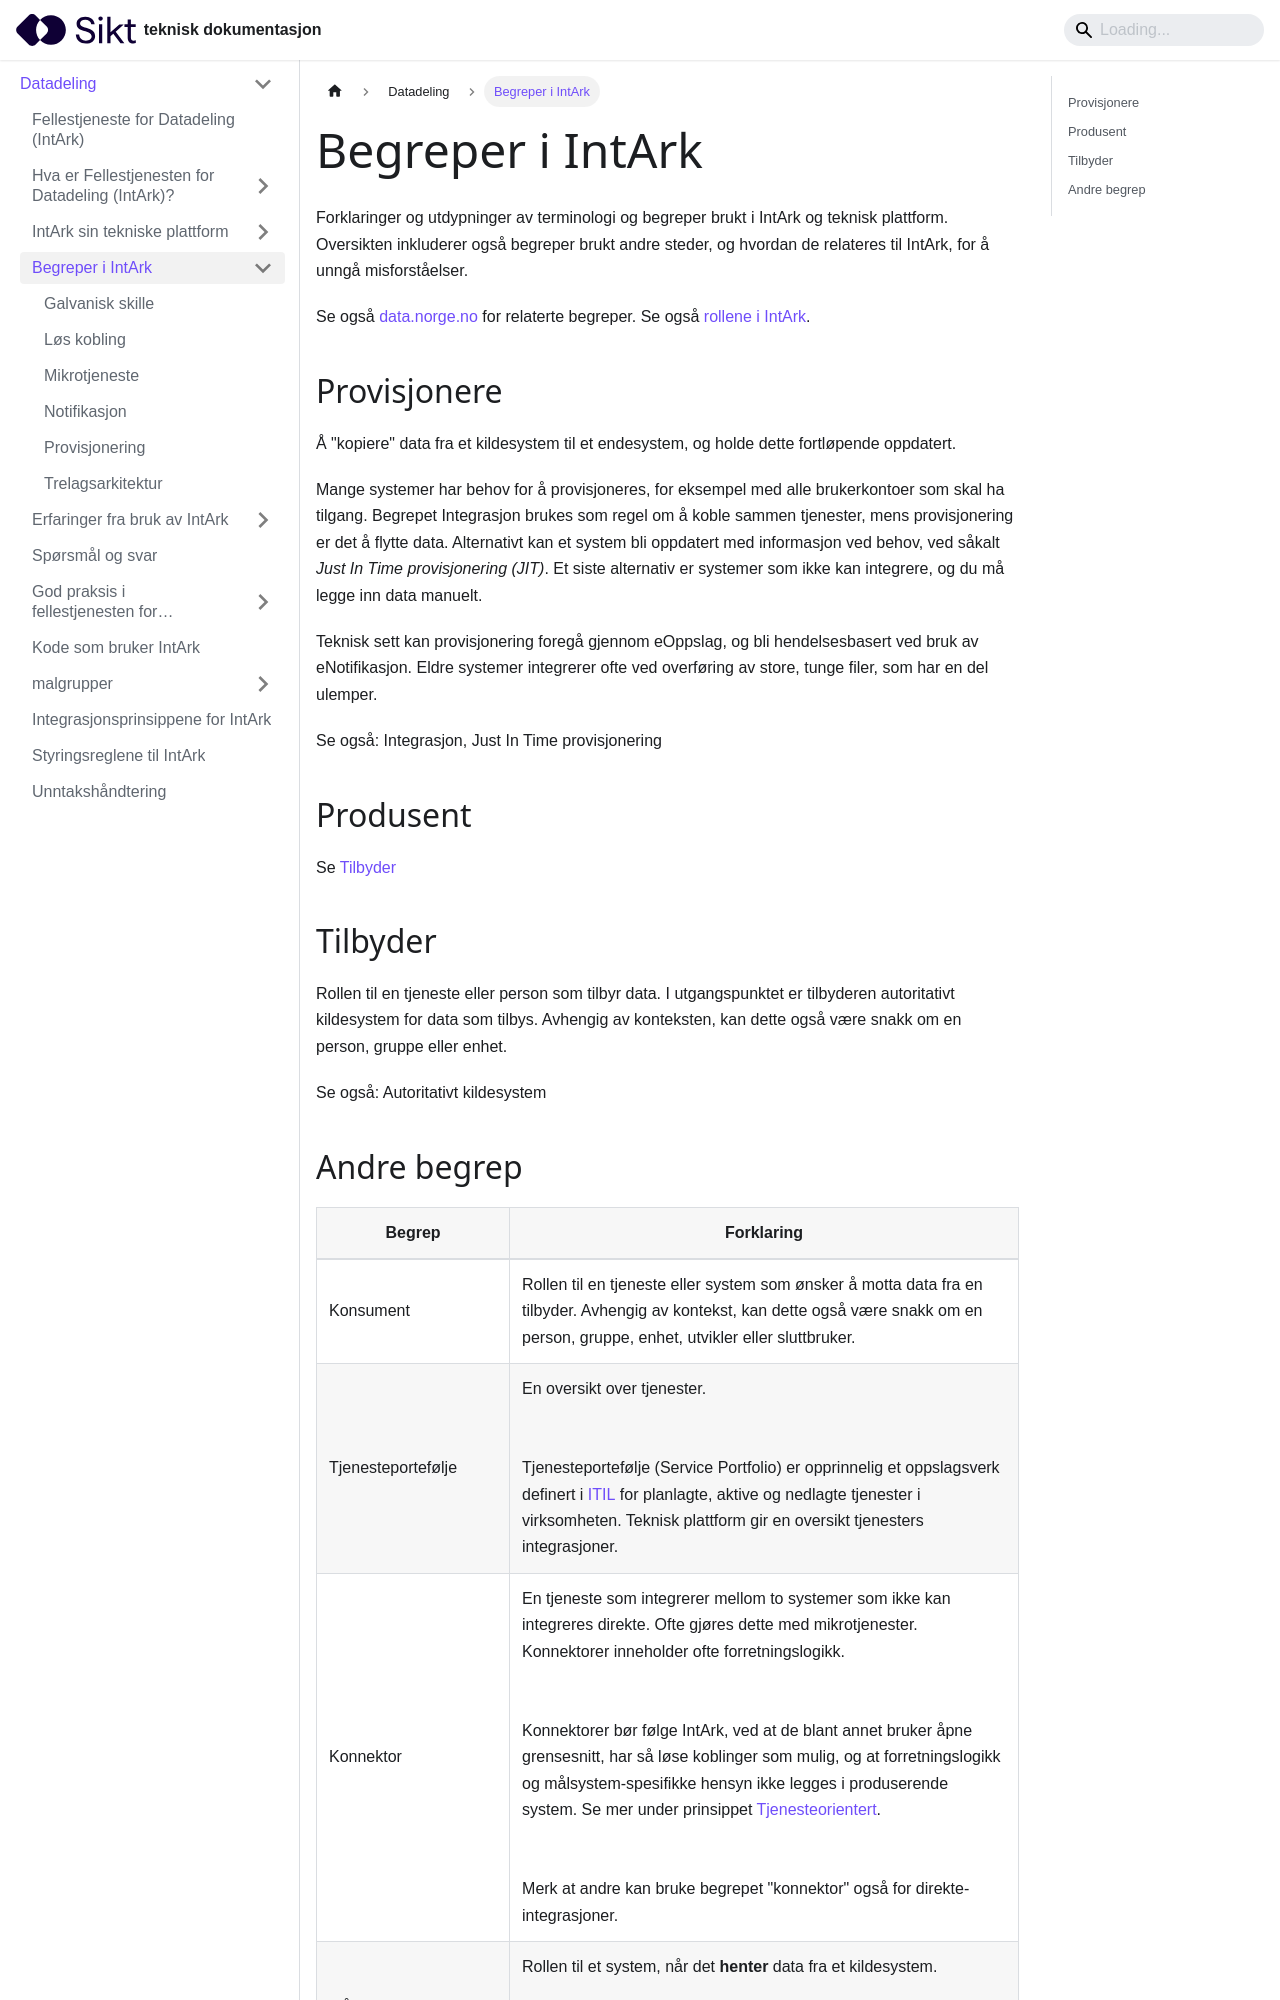

repository: sikt-no/docs · page: docs/datadeling/begreper/index.html · generator: docusaurus

---
slug: /datadeling/begreper/
title: Begreper i IntArk
---

Forklaringer og utdypninger av terminologi og begreper brukt i IntArk og
teknisk plattform. Oversikten inkluderer også begreper brukt andre steder, og
hvordan de relateres til IntArk, for å unngå misforståelser.

Se også [data.norge.no](https://data.norge.no) for relaterte begreper. Se også
[rollene i IntArk](/docs/datadeling/hva-er/roller).

## Provisjonere

Å "kopiere" data fra et kildesystem til et endesystem, og holde dette
fortløpende oppdatert.

Mange systemer har behov for å provisjoneres, for eksempel med alle
brukerkontoer som skal ha tilgang. Begrepet Integrasjon brukes
som regel om å koble sammen tjenester, mens provisjonering er det å flytte
data. Alternativt kan et system bli oppdatert med informasjon ved
behov, ved såkalt _Just In Time provisjonering (JIT)_. Et siste alternativ er
systemer som ikke kan integrere, og du må legge inn data
manuelt.

Teknisk sett kan provisjonering foregå gjennom eOppslag, og bli hendelsesbasert
ved bruk av eNotifikasjon. Eldre systemer integrerer ofte ved overføring av
store, tunge filer, som har en del ulemper.

Se også: Integrasjon, Just In Time provisjonering

## Produsent

Se [Tilbyder](/docs/datadeling/begreper#tilbyder)

## Tilbyder

Rollen til en tjeneste eller person som tilbyr data. I utgangspunktet er
tilbyderen autoritativt kildesystem for data som tilbys. Avhengig av
konteksten, kan dette også være snakk om en person, gruppe eller
enhet.

Se også: Autoritativt kildesystem
